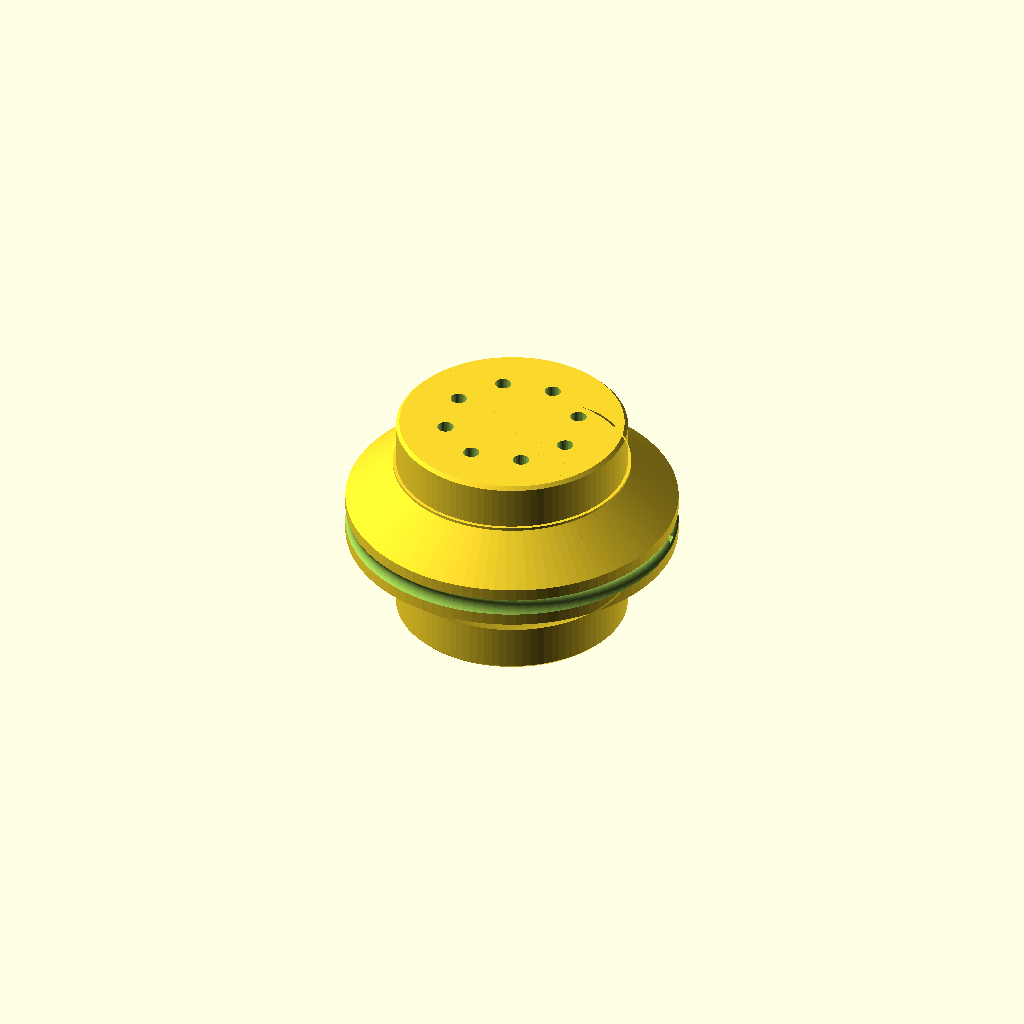
Cell 1 — every parameter at its default value.
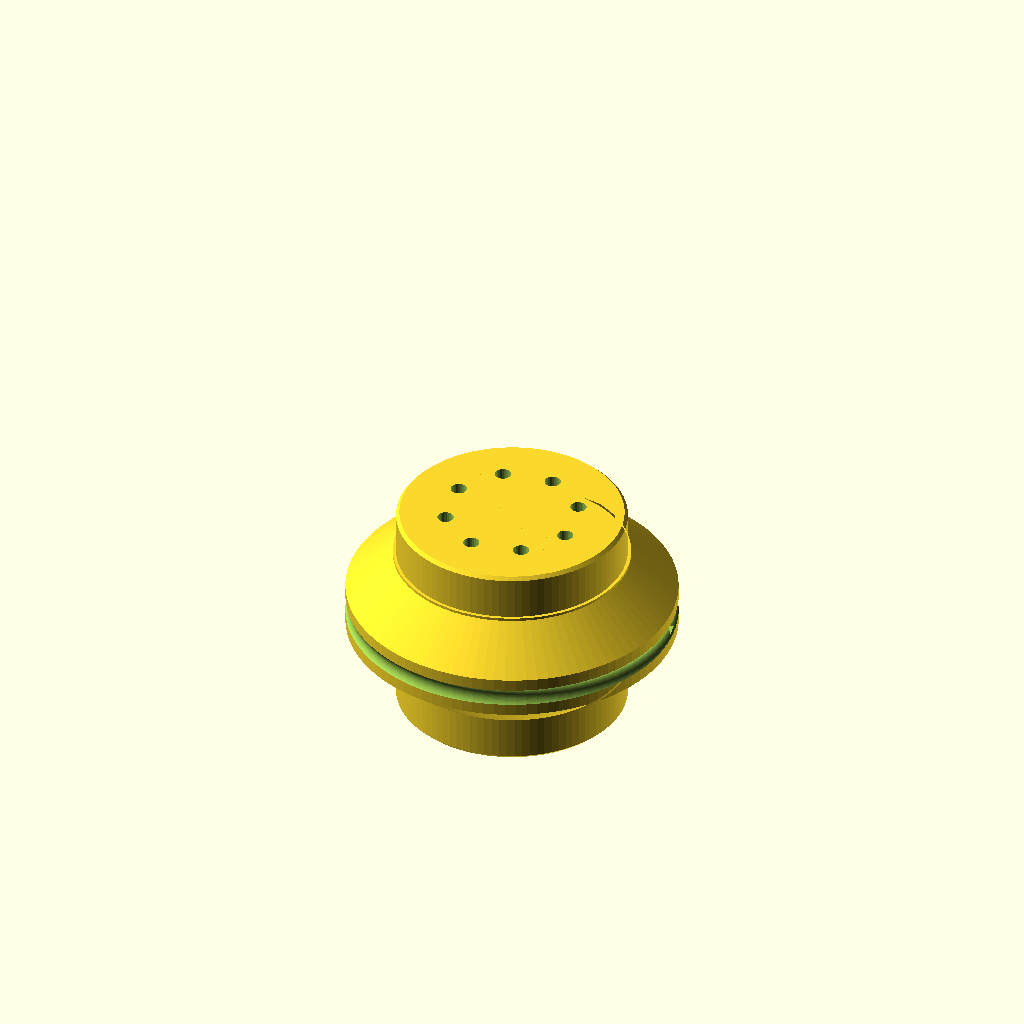
Cell 2 — orient_for_print set to false, the other parameters unchanged.
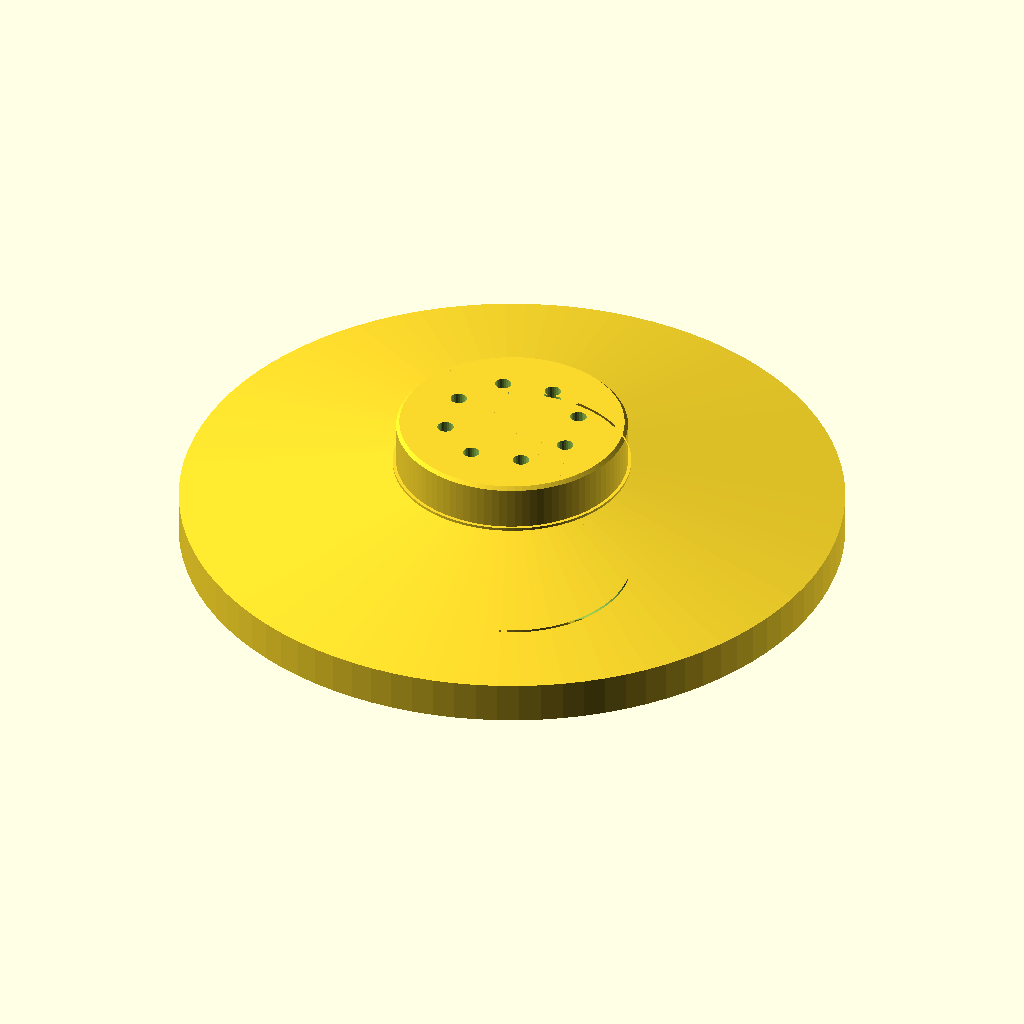
Cell 3: cup_drum_r = 49.94 (everything else at default).
All cells are drawn from one camera (rotation 55°, 0°, 25°, orthographic, colour scheme Cornfield), so only the parameter changes between them.
The OpenSCAD source (wrist/cup.scad):
// Output cup: Ø35 bearing journals, Ø50 cable drum with a groove, 2 mm cable
// slot through the centre, X-ribbed interior and an 8-hole tool flange on top.

include <wrist_params.scad>

orient_for_print = true;   // flange up, flat bottom on the bed

cup_journal_r = b6807[0] / 2 - 0.12;
cup_drum_r    = 24.97;
cup_flange_holes = 8;
cup_hole_d    = 2.48;
cup_hole_pcd  = 20.08;
cup_hole_rot  = -12.4;
cup_rib_t     = 2;
cup_rib_rot   = 56;
cup_slot_rot  = 11.2;

module cup() {
    jr = cup_journal_r;
    difference() {
        rotate_extrude() polygon([
            [0, -16.5], [jr - 0.5, -16.5], [jr, -16], [jr, -9.5],
            [17.87, -9.5], [17.87, -9.08], [cup_drum_r, -3.13],
            [cup_drum_r, 3.13], [17.87, 9.08], [17.87, 9.5],
            [jr, 9.5], [jr, 16], [jr - 0.5, 16.5], [0, 16.5]]);
        // cable groove
        rotate_extrude() translate([26.5, 0]) circle(r = groove_r);
        // four pockets under the flange, separated by an X of ribs
        difference() {
            translate([0, 0, -16.5 - eps]) cylinder(r = 14.97, h = 26 + eps);
            for (a = [cup_rib_rot, cup_rib_rot + 90])
                rotate([0, 0, a]) cube([40, cup_rib_t, 60], center = true);
        }
        // cable anchor slot straight through the drum
        rotate([0, 0, cup_slot_rot]) cube([60, 2, 1.86], center = true);
        // tool flange holes
        for (i = [0 : cup_flange_holes - 1])
            rotate([0, 0, cup_hole_rot + i * 360 / cup_flange_holes])
                translate([cup_hole_pcd / 2, 0, 9]) cylinder(d = cup_hole_d, h = 10, $fn = 24);
    }
}

if (orient_for_print) translate([0, 0, 16.5]) cup();
else cup();
Parameter table extracted from the source (name, type, default, range or options):
orient_for_print: bool, default true
cup_drum_r: number, default 24.97
cup_flange_holes: number, default 8
cup_hole_d: number, default 2.48
cup_hole_pcd: number, default 20.08
cup_hole_rot: number, default -12.4
cup_rib_t: number, default 2
cup_rib_rot: number, default 56
cup_slot_rot: number, default 11.2
